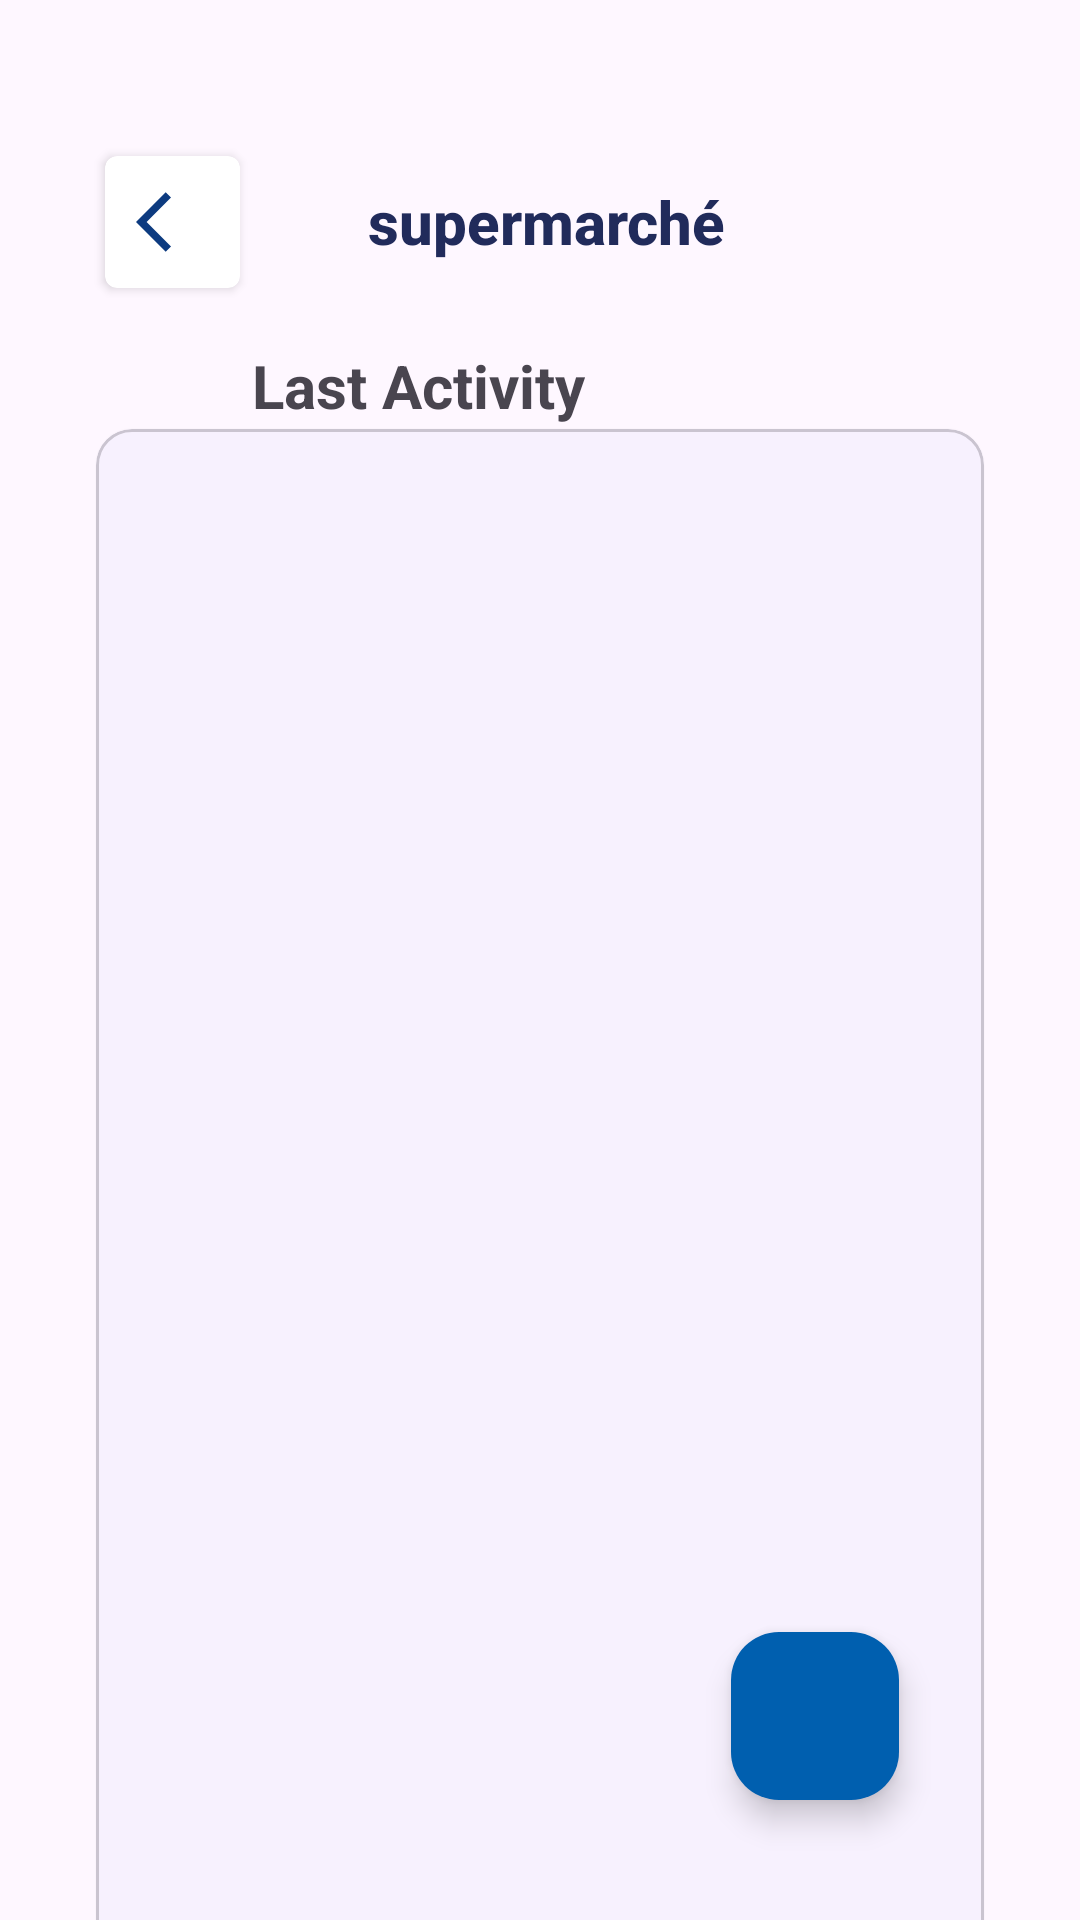

Produce the Android XML layout that renders to this screen, including the resource entries it uses.
<!-- AndroidManifest.xml: application theme Theme.App_Mobile -->
<!-- res/layout/activity_tickets.xml -->
<?xml version="1.0" encoding="utf-8"?>
<androidx.constraintlayout.widget.ConstraintLayout xmlns:android="http://schemas.android.com/apk/res/android"
    xmlns:app="http://schemas.android.com/apk/res-auto"
    xmlns:tools="http://schemas.android.com/tools"
    android:id="@+id/main"
    android:layout_width="match_parent"
    android:layout_height="match_parent"
    tools:context=".ui.ticket.TicketsActivity">


    <androidx.constraintlayout.widget.Guideline
        android:id="@+id/guideline"
        android:layout_width="wrap_content"
        android:layout_height="wrap_content"
        android:orientation="vertical"
        app:layout_constraintGuide_begin="32dp" />

    <androidx.constraintlayout.widget.Guideline
        android:id="@+id/guideline2"
        android:layout_width="wrap_content"
        android:layout_height="wrap_content"
        android:orientation="vertical"
        app:layout_constraintGuide_end="32dp" />

    <RelativeLayout
        android:id="@+id/toolbar"
        android:layout_width="match_parent"
        android:layout_height="78dp"
        android:layout_marginTop="35dp"
        android:paddingStart="19dp"
        android:paddingEnd="40dp"
        android:paddingBottom="0dp"

        app:layout_constraintTop_toTopOf="parent"
        tools:ignore="MissingConstraints"
        tools:layout_editor_absoluteX="0dp">

        <androidx.cardview.widget.CardView
            android:id="@+id/card_view"
            android:layout_width="45dp"
            android:layout_height="44dp"
            android:layout_alignParentStart="true"
            android:layout_centerVertical="true"
            android:layout_marginStart="16dp"
            android:layout_marginTop="8dp"
            android:background="@android:color/transparent"
            app:cardBackgroundColor="@android:color/white"
            app:cardCornerRadius="4dp"
            app:cardElevation="2dp">

            <ImageView
                android:id="@+id/backButton"
                android:layout_width="24dp"
                android:layout_height="24dp"
                android:layout_gravity="center"
                android:contentDescription="@string/back"
                android:src="@drawable/baseline_arrow_back_ios_24_blue" />
        </androidx.cardview.widget.CardView>

        <TextView
            android:id="@+id/pageTitle"
            android:layout_width="wrap_content"
            android:layout_height="wrap_content"
            android:layout_centerHorizontal="true"
            android:layout_centerVertical="true"
            android:layout_toEndOf="@id/backButton"
            android:fontFamily="sans-serif-medium"
            android:text=" supermarché"
            android:textColor="@color/textPrimary"
            android:textSize="20sp"
            android:textStyle="bold"
            tools:ignore="NotSibling" />
    </RelativeLayout>

    <TextView
        android:id="@+id/textView10"
        android:layout_width="wrap_content"
        android:layout_height="wrap_content"
        android:layout_marginStart="84dp"
        android:layout_marginTop="2dp"
        android:text="Last Activity"
        android:textSize="20sp"
        android:textStyle="bold"
        app:layout_constraintStart_toStartOf="@+id/toolbar"
        app:layout_constraintTop_toBottomOf="@+id/toolbar" />

    <com.google.android.material.card.MaterialCardView
        android:id="@+id/materialCardView"
        android:layout_width="0dp"
        android:layout_height="wrap_content"
        android:layout_marginTop="1dp"
        app:cardElevation="1dp"
        app:layout_constraintEnd_toStartOf="@+id/guideline2"
        app:layout_constraintStart_toStartOf="@+id/guideline"
        app:layout_constraintTop_toBottomOf="@+id/textView10">

        <androidx.recyclerview.widget.RecyclerView
            android:id="@+id/recyclerViewTicket"
            android:layout_width="match_parent"
            android:layout_height="600dp"
            android:layout_margin="16dp"

            tools:listitem="@layout/ticket_item" />
    </com.google.android.material.card.MaterialCardView>

    <com.google.android.material.floatingactionbutton.FloatingActionButton
        android:id="@+id/addTicketButton"
        android:layout_width="wrap_content"
        android:layout_height="wrap_content"
        android:layout_alignParentEnd="true"
        android:layout_alignParentBottom="true"
        android:layout_margin="40dp"

        android:backgroundTint="@color/light_blue"
        android:src="@drawable/baseline_add_24"
        app:layout_constraintBottom_toBottomOf="parent"
        app:layout_constraintEnd_toEndOf="parent"
        app:layout_constraintHorizontal_bias="0.909"
        app:layout_constraintStart_toStartOf="parent"

        app:layout_constraintTop_toBottomOf="@+id/horizontalScrollView"
        app:layout_constraintVertical_bias="0.959"
        app:tint="@color/white"
        tools:ignore="MissingConstraints" />

</androidx.constraintlayout.widget.ConstraintLayout>
<!-- res/layout/ticket_item.xml (included above) -->
<?xml version="1.0" encoding="utf-8"?>
<androidx.cardview.widget.CardView xmlns:android="http://schemas.android.com/apk/res/android"
    android:layout_width="match_parent"
    android:layout_height="100dp"
    xmlns:app="http://schemas.android.com/apk/res-auto"
    xmlns:tools="http://schemas.android.com/tools"
    app:cardElevation="5dp"
    app:cardCornerRadius="20dp"
    android:layout_marginHorizontal="14dp"
    android:layout_marginVertical="20dp"


    >

    <RelativeLayout
        android:layout_width="match_parent"
        android:layout_height="100dp"
        android:padding="3dp">

        <TextView
            android:id="@+id/TicketNameTextView"
            android:layout_width="129dp"
            android:layout_height="55dp"
            android:layout_alignParentStart="true"
            android:layout_alignParentTop="true"
            android:layout_alignParentBottom="true"
            android:layout_marginStart="28dp"
            android:layout_marginTop="20dp"
            android:layout_marginBottom="22dp"
            android:text="Nom Ticket"
            android:textSize="19sp"
            android:textStyle="bold"
            app:layout_constraintTop_toTopOf="parent"
            app:layout_constraintVertical_chainStyle="packed"
            tools:layout_editor_absoluteX="62dp" />

        <TextView
            android:id="@+id/ticketDateTextView"
            android:layout_width="179dp"
            android:layout_height="44dp"

            android:layout_alignParentTop="true"
            android:layout_alignParentEnd="true"
            android:layout_alignParentBottom="true"
            android:layout_marginStart="7dp"
            android:layout_marginTop="25dp"
            android:layout_marginEnd="37dp"
            android:layout_marginBottom="34dp"
            android:layout_toEndOf="@+id/TicketNameTextView"
            android:fontFamily="@font/roboto_medium"
            android:text="Date: 12/09/2024"
            android:textColor="#DF081A"
            android:textSize="16sp"
            android:textStyle="bold"
            app:layout_constraintEnd_toEndOf="parent"
            app:layout_constraintTop_toTopOf="@+id/TicketNameTextView" />
    </RelativeLayout>
</androidx.cardview.widget.CardView>
<!-- resources referenced by this layout -->
<resources>
  <color name="light_blue">#005FAF</color>
  <color name="textPrimary">#212B5B</color>
  <color name="white">#FFFFFFFF</color>
  <!-- drawable baseline_arrow_back_ios_24_blue (drawable) -->
  <vector xmlns:android="http://schemas.android.com/apk/res/android" android:autoMirrored="true" android:height="24dp" android:tint="#0D3B80" android:viewportHeight="24" android:viewportWidth="24" android:width="24dp">
        
      <path android:fillColor="@android:color/white" android:pathData="M11.67,3.87L9.9,2.1 0,12l9.9,9.9 1.77,-1.77L3.54,12z"/>
      
  </vector>
  <string name="back">Back</string>
  <style name="Theme.App_Mobile" parent="Base.Theme.App_Mobile" />
  <style name="Base.Theme.App_Mobile" parent="Theme.Material3.DayNight.NoActionBar">
          
          
          
          <item name="colorPrimary">@color/lavender</item>
          <item name="colorPrimaryVariant">@color/lavender</item>
          <item name="colorOnPrimary">@color/white</item>
          
          <item name="colorOnSecondary">@color/black</item>
          
          <item name="android:statusBarColor">?attr/colorPrimaryVariant</item>
          
          <item name="android:windowAnimationStyle">@style/CustomActivityAnimation</item>
      </style>
  <color name="lavender">#8692f7</color>
  <color name="black">#FF000000</color>
  <style name="CustomActivityAnimation" parent="@android:style/Animation.Activity">
      <item name="android:activityOpenEnterAnimation">@anim/slide_in_right</item>
      <item name="android:activityOpenExitAnimation">@anim/slide_out_left</item>
  </style>
</resources>
